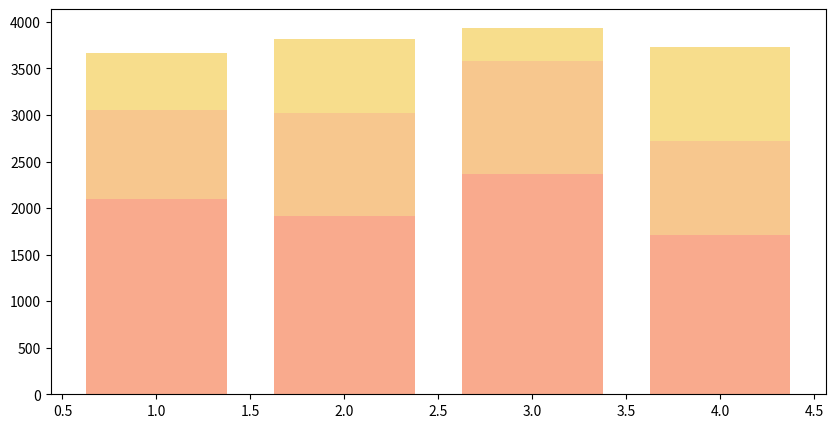

Here is the Python script that generated this plot: (Note: this script raises an exception after producing the figure.)
import pandas as pd
import matplotlib.pyplot as plt
import numpy as np

raw_data = {'first_name': ['SimpleNN', 'KNearestNeighbours', 'RBFSVM', 'RandomForest'],
            'TruePositives': [2098, 1915, 2361, 1714],
            'FalsePositives': [950, 1103, 1220, 1008],
            'FalseNegatives': [620, 803, 357, 1008],
            'TrueNegatives': [956, 803, 686, 898]}
df = pd.DataFrame(raw_data, columns=['TruePositives', 'FalsePositives', 'FalseNegatives', 'TrueNegatives'])

# Create the general blog and the "subplots" i.e. the bars
f, ax1 = plt.subplots(1, figsize=(10,5))
bar_width = 0.75
# positions of the left bar-boundaries
bar_l = [i+1 for i in range(len(df['TruePositives']))]
# positions of the x-axis ticks (center of the bars as bar labels)
tick_pos = [i+(bar_width/2) for i in bar_l]
# Create a bar plot, in position bar_1
ax1.bar(bar_l,
        # using the pre_score Data
        df['TruePositives'],
        # set the width
        width=bar_width,
        # with the label pre score
        label='True Positives',
        # with alpha 0.5
        alpha=0.5,
        # with color
        color='#F4561D')
# Create a bar plot, in position bar_1
ax1.bar(bar_l,
        # using the mid_score Data
        df['FalsePositives'],
        # set the width
        width=bar_width,
        # with pre_score on the bottom
        bottom=df['TruePositives'],
        # with the label mid score
        label='FalsePositives',
        # with alpha 0.5
        alpha=0.5,
        # with color
        color='#F1911E')
# Create a bar plot, in position bar_1
ax1.bar(bar_l,
        # using the post_score Data
        df['FalseNegatives'],
        # set the width
        width=bar_width,
        # with pre_score and mid_score on the bottom
        bottom=[i+j for i,j in zip(df['TruePositives'],df['FalsePositives'])],
        # with the label post score
        label='False Negatives',
        # with alpha 0.5
        alpha=0.5,
        # with color
        color='#F1BD1A')
# set the x ticks with names
plt.xticks(tick_pos, df['first_name'])
# Set the label and legends
ax1.set_ylabel("Total Score")
ax1.set_xlabel("Test Subject")
plt.legend(loc='upper left')
# Set a buffer around the edge
plt.xlim([min(tick_pos)-bar_width, max(tick_pos)+bar_width])

